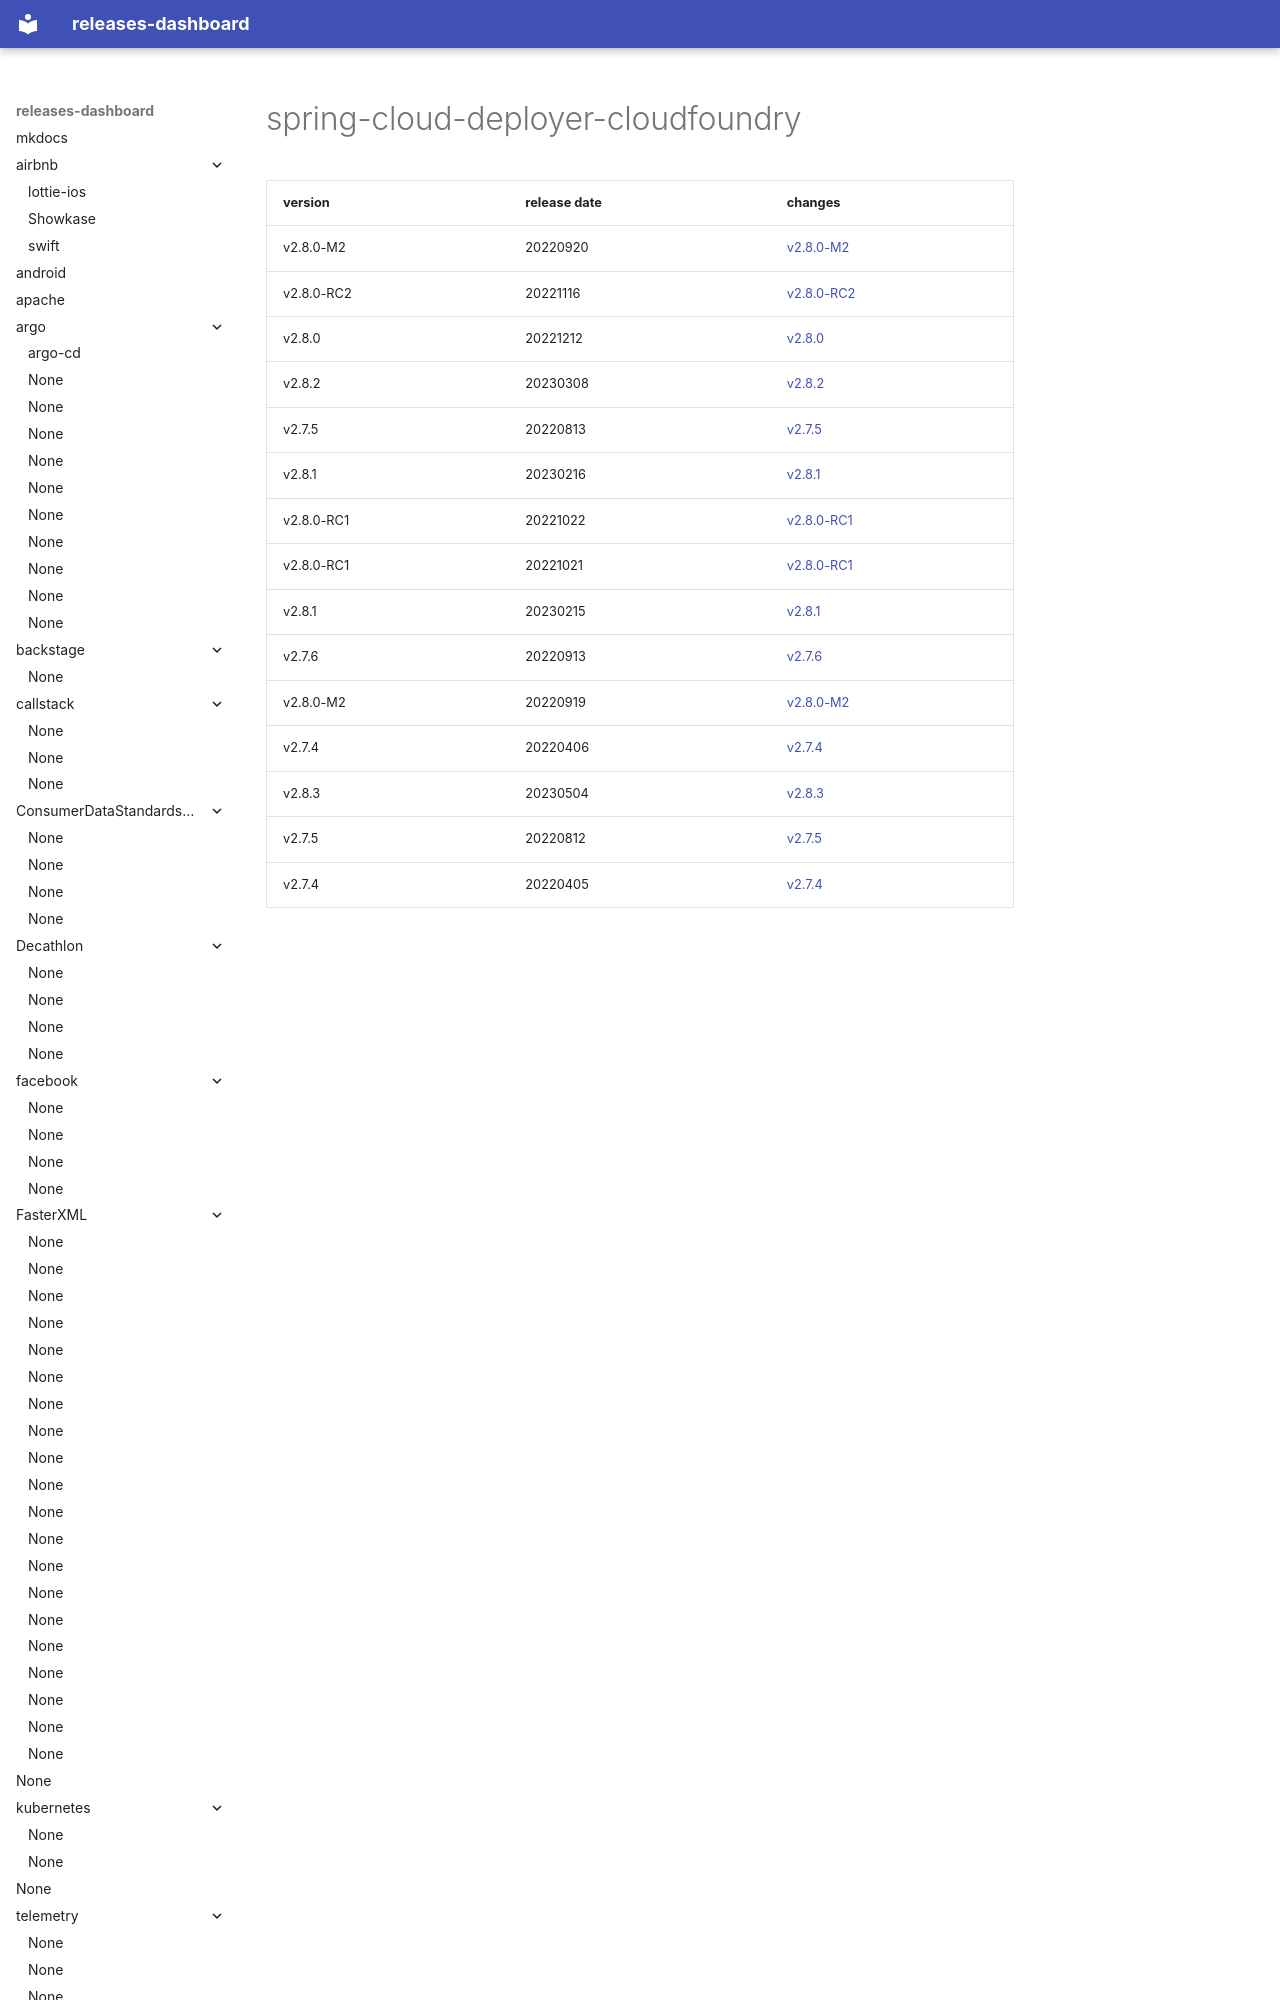

repository: rock-hu/releases-dashboard · page: spring-cloud/spring-cloud-deployer-cloudfoundry/index.html · generator: mkdocs

# spring-cloud-deployer-cloudfoundry	


|version|release date|changes|
|---|---|---|
|v2.8.0-M2|20220920|[v2.8.0-M2](./v2.8.0-M2-20220920.md)|
|v2.8.0-RC2|20221116|[v2.8.0-RC2](./v2.8.0-RC2-20221116.md)|
|v2.8.0|20221212|[v2.8.0](./v2.8.0-20221212.md)|
|v2.8.2|20230308|[v2.8.2
